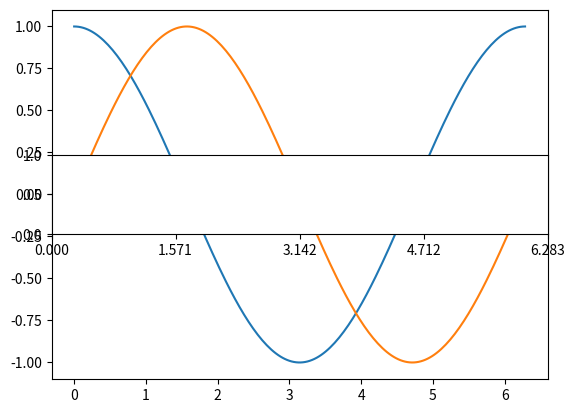

Write the Python code that produced this figure. (Note: this script raises an exception after producing the figure.)
# -*- coding: utf-8 -*-
"""
Created on Sat Sep 12 21:37:48 2015

@author: pedrogonzalez
"""

from matplotlib.pyplot import *
import numpy as np

x  = np.linspace(0,2*np.pi,200)
y1 = np.cos(x)
y2 = np.sin(x)

figure()
plot(x,y1)    # para realizar una gráfica de la función coseno

# figure()
plot(x,y2)    # para realizar una gráfica de la función seno
axes().set_aspect("equal") # fijar el mismo ratio entre ambos ejes
xlim(0,2*np.pi) # indicamos los límites en el eje Ox
xticks([x for x in np.arange(0,2.5*np.pi,np.pi/2)],
        [0,r"$\frac{\pi}{2}}$",r"$\pi$",r"3$\pi$/2"])
        # marcas en el eje Ox
yticks([-1,0,1],["-1","0","1"]) # marcas en el eje Oy
show()    # muestra  las gráficas